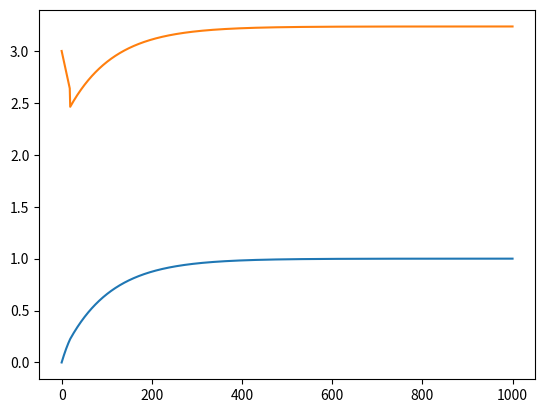

Here is the Python script that generated this plot:
# -*- coding: utf-8 -*-
"""
Created on Mon May  6 16:19:19 2019

[redacted]
"""

import numpy as np
from numpy.linalg   import pinv
from scipy.optimize import root
import matplotlib.pyplot as plt

def f_action(u_actual,p,pd_vaca,pd_hunt):
     
    Q = 5*((p)/(np.abs(p-u_actual[0])**3))#+((p)/(np.abs(p-u_actual[1])**3))
    M = (-5)/(np.abs(p-u_actual[0])**3)#,(-1)/(np.abs(p-u_actual[1])**3)])
#    MMt = M*M
#    K1  = 1/(MMt)
#    sol = u_actual + (1/M)*p + (1/M)*(Q+pd-p)
    sol = M*u_actual+Q+pd_vaca-pd_hunt

#    """ Penalty """
#    for i in range(2*N_hunters):
#         if (u_actual[i] > 4 or u_actual[i] < -4):
#             for k in range(len(sol)):
#                 sol[k] = sol[k] + (k+1)*10000 - np.sqrt(k+1)*1000
#             break 
    
    return sol

p = 0
pd_vaca = 2
pd_hunt = 1
h = 3
T = 0.01
k = 0

P = [p]
H = [h]

plt.close('all')

while (k<1000):
    
    pdot = 5*((p-h)/(np.abs(p-h)**3)) + (pd_vaca-p)
    if k<10:
        print(pdot)
    p += T*pdot#+((p-h2)/(np.abs(p-h2)**3)))
    u_actual = h #[h1,h2]
    u = root(f_action, u_actual, args = (p,pd_vaca,pd_hunt), method='lm',tol = 10e-10)
    if np.abs(u.x[0]-h)<0.2:
        h = u.x[0]
    else:
        h -= 0.02*np.sign(u.x[0])
         
    P.append(p)
    H.append(h)
    k += 1
   
    
plt.plot(P)
plt.show()
plt.plot(H)
plt.show()